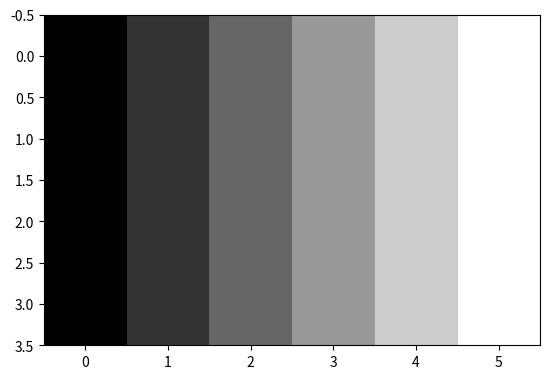

The script that saved this image:
# -- coding: utf-8 --
# @Time: 2021/11/14 18:58
# @Author: Zavijah  [email redacted]
# @File: main.py
# @Software: PyCharm
# @Purpose:
import os
import matplotlib.pyplot as plt
import numpy as np

# os.system("pyinstaller -Fw concave_lens.py")
# os.system("pyinstaller -Fw convex_lens.py")
# os.system("pyinstaller -Fw Double_slit_interference.py")
os.system("pyinstaller -Fw -i ./a.ico 光学虚拟演示平台.py")
# os.system("pyinstaller -Fw Newton_Ring.py")
# os.system("pyinstaller -Fw Equal_inclination_interference.py")


temp = [
    [0, 50, 100, 150, 200, 250],
    [0, 50, 100, 150, 200, 250],
    [0, 50, 100, 150, 200, 250],
    [0, 50, 100, 150, 200, 250],
        ]
plt.imshow(temp, cmap=plt.cm.gray)
plt.show()
